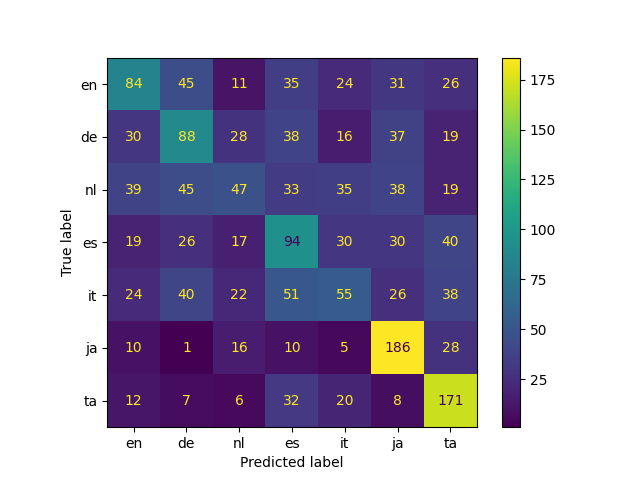

Data behind this chart, as committed beside it:
, en, de, nl, es, it, ja, ta, accuracy, macro avg, weighted avg
precision, 0.3853, 0.3492, 0.3197, 0.3208, 0.2973, 0.5225, 0.5015, 0.4046, 0.3852, 0.3852
recall, 0.3281, 0.3438, 0.1836, 0.3672, 0.2148, 0.7266, 0.668, 0.4046, 0.4046, 0.4046
f1-score, 0.3544, 0.3465, 0.2333, 0.3424, 0.2494, 0.6078, 0.5729, 0.4046, 0.3867, 0.3867
support, 256.0, 256.0, 256.0, 256.0, 256.0, 256.0, 256.0, 0.4046, 1792, 1792
